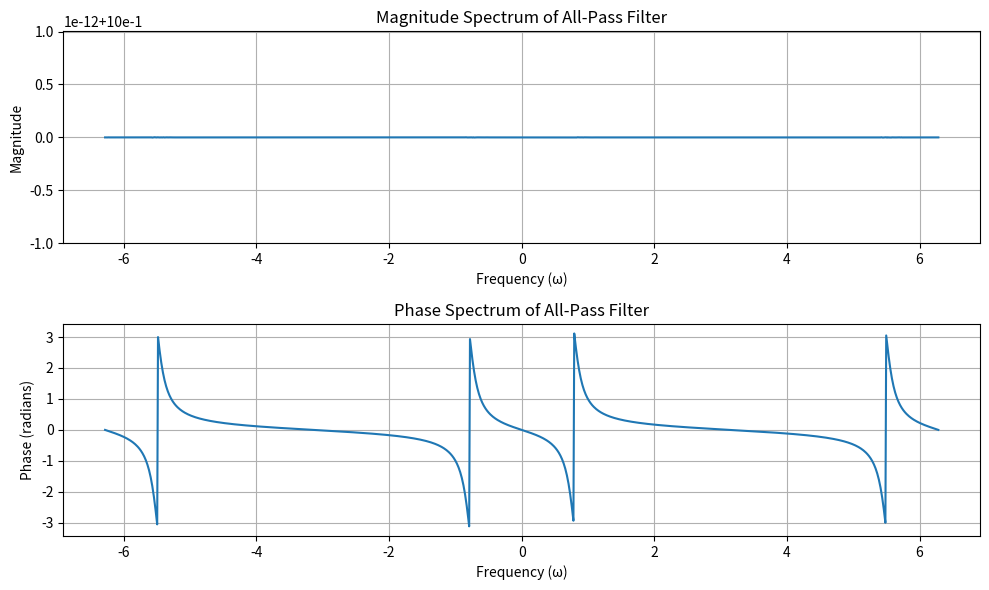

Python code for this plot:
import numpy as np
import matplotlib.pyplot as plt
# Constants
wo = np.pi / 4
r = 0.9
w = np.linspace(-2 * np.pi, 2 * np.pi, 1024)

# Transfer function
def all_pass_filter(r, omega0, omega):
    numerator = r**2 - 2 * r * np.cos(omega0) * np.exp(-1j * omega) + np.exp(-2j * omega)
    denominator = 1 - 2 * r * np.cos(omega0) * np.exp(-1j * omega) + (r**2) * np.exp(-2j * omega)
    H_z = numerator / denominator
    return H_z

# Calculate transfer function for the all-pass filter
H_z = all_pass_filter(r, wo, w)

# Magnitude and Phase
magnitude = np.abs(H_z)
phase = np.angle(H_z)

# Plotting
plt.figure(figsize=(10, 6))

# Magnitude Spectrum
plt.subplot(2, 1, 1)
plt.plot(w, magnitude)
plt.title('Magnitude Spectrum of All-Pass Filter')
plt.xlabel('Frequency (ω)')
plt.ylabel('Magnitude')
plt.grid()

# Phase Spectrum
plt.subplot(2, 1, 2)
plt.plot(w, phase)
plt.title('Phase Spectrum of All-Pass Filter')
plt.xlabel('Frequency (ω)')
plt.ylabel('Phase (radians)')
plt.grid()

plt.tight_layout()
plt.show()
